Run: headless pygame with SDL's dummy video driver; simulated clock (each Clock.tick advances the game by its frame time, no real sleeping); random seed 0; keys injected as events and as key.get_pressed() state; no mouse input; restart key C tapped at the start of phases 3 and 4.
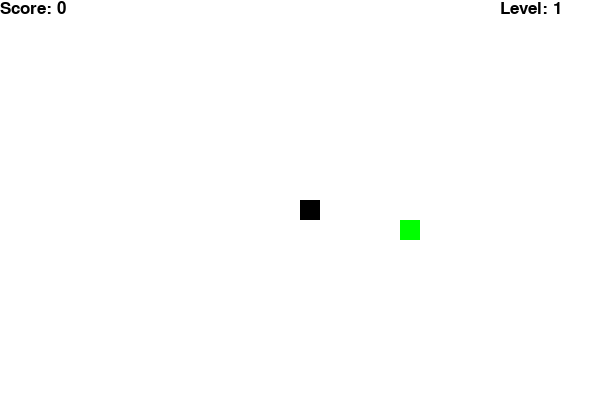
Frame 1 of 4 · flips 1–60 · no input
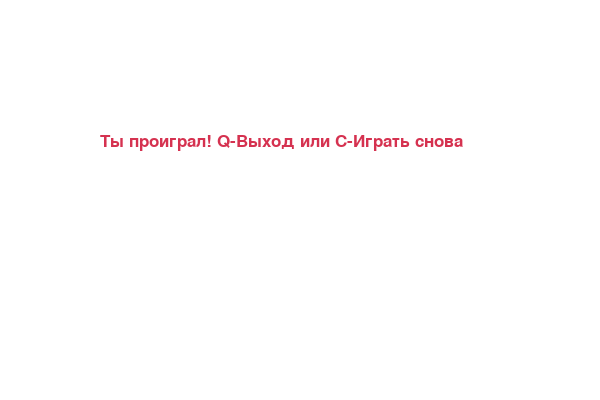
Frame 2 of 4 · flips 61–180 · tapped SPACE, RETURN · held RIGHT (→), D
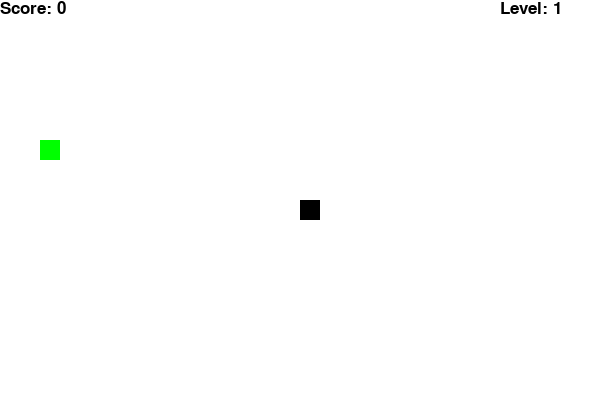
Frame 3 of 4 · flips 181–300 · tapped C · held DOWN (↓), S
Frame 4 of 4 · flips 301–420 · tapped C · held LEFT (←), A, UP (↑), W · screen same as frame 2, image omitted

The pygame program that drew these frames:

import pygame
import time
import random

pygame.init()

# Цвета
white = (255, 255, 255)
yellow = (255, 255, 102)
black = (0, 0, 0)
red = (213, 50, 80)
green = (0, 255, 0)

# Размеры окна
dis_width = 600
dis_height = 400
dis = pygame.display.set_mode((dis_width, dis_height))
pygame.display.set_caption('Snake Game Practice 10')

clock = pygame.time.Clock()
snake_block = 20
font_style = pygame.font.SysFont("bahnschrift", 25)

def our_snake(snake_block, snake_list):
    for x in snake_list:
        pygame.draw.rect(dis, black, [x[0], x[1], snake_block, snake_block])

def message(msg, color):
    mesg = font_style.render(msg, True, color)
    dis.blit(mesg, [dis_width / 6, dis_height / 3])

def gameLoop():
    game_over = False
    game_close = False

    x1 = dis_width / 2
    y1 = dis_height / 2
    x1_change = 0
    y1_change = 0

    snake_List = []
    Length_of_snake = 1
    
    # Начальные параметры
    score = 0
    level = 1
    snake_speed = 10

    # Генерация еды (чтобы не на змейке)
    def generate_food():
        while True:
            foodx = round(random.randrange(0, dis_width - snake_block) / 20.0) * 20.0
            foody = round(random.randrange(0, dis_height - snake_block) / 20.0) * 20.0
            if [foodx, foody] not in snake_List:
                return foodx, foody

    foodx, foody = generate_food()

    while not game_over:

        while game_close == True:
            dis.fill(white)
            message("Ты проиграл! Q-Выход или C-Играть снова", red)
            pygame.display.update()

            for event in pygame.event.get():
                if event.type == pygame.KEYDOWN:
                    if event.key == pygame.K_q:
                        game_over = True
                        game_close = False
                    if event.key == pygame.K_c:
                        gameLoop()

        for event in pygame.event.get():
            if event.type == pygame.QUIT:
                game_over = True
            if event.type == pygame.KEYDOWN:
                if event.key == pygame.K_LEFT and x1_change == 0:
                    x1_change = -snake_block
                    y1_change = 0
                elif event.key == pygame.K_RIGHT and x1_change == 0:
                    x1_change = snake_block
                    y1_change = 0
                elif event.key == pygame.K_UP and y1_change == 0:
                    y1_change = -snake_block
                    x1_change = 0
                elif event.key == pygame.K_DOWN and y1_change == 0:
                    y1_change = snake_block
                    x1_change = 0

        # ПРОВЕРКА ГРАНИЦ (Задание 10.2)
        if x1 >= dis_width or x1 < 0 or y1 >= dis_height or y1 < 0:
            game_close = True
        
        x1 += x1_change
        y1 += y1_change
        dis.fill(white)
        
        pygame.draw.rect(dis, green, [foodx, foody, snake_block, snake_block])
        
        snake_Head = []
        snake_Head.append(x1)
        snake_Head.append(y1)
        snake_List.append(snake_Head)
        
        if len(snake_List) > Length_of_snake:
            del snake_List[0]

        # Проверка столкновения с собой
        for x in snake_List[:-1]:
            if x == snake_Head:
                game_close = True

        our_snake(snake_block, snake_List)
        
        # Счётчики на экране
        score_txt = font_style.render(f"Score: {score}", True, black)
        level_txt = font_style.render(f"Level: {level}", True, black)
        dis.blit(score_txt, [0, 0])
        dis.blit(level_txt, [dis_width - 100, 0])

        pygame.display.update()

        # Если съел еду
        if x1 == foodx and y1 == foody:
            foodx, foody = generate_food()
            Length_of_snake += 1
            score += 1
            
            # ПОВЫШЕНИЕ УРОВНЯ (Задание 10.2)
            # Каждые 3 еды повышаем уровень и скорость
            if score % 3 == 0:
                level += 1
                snake_speed += 3

        clock.tick(snake_speed)

    pygame.quit()
    quit()

gameLoop()
